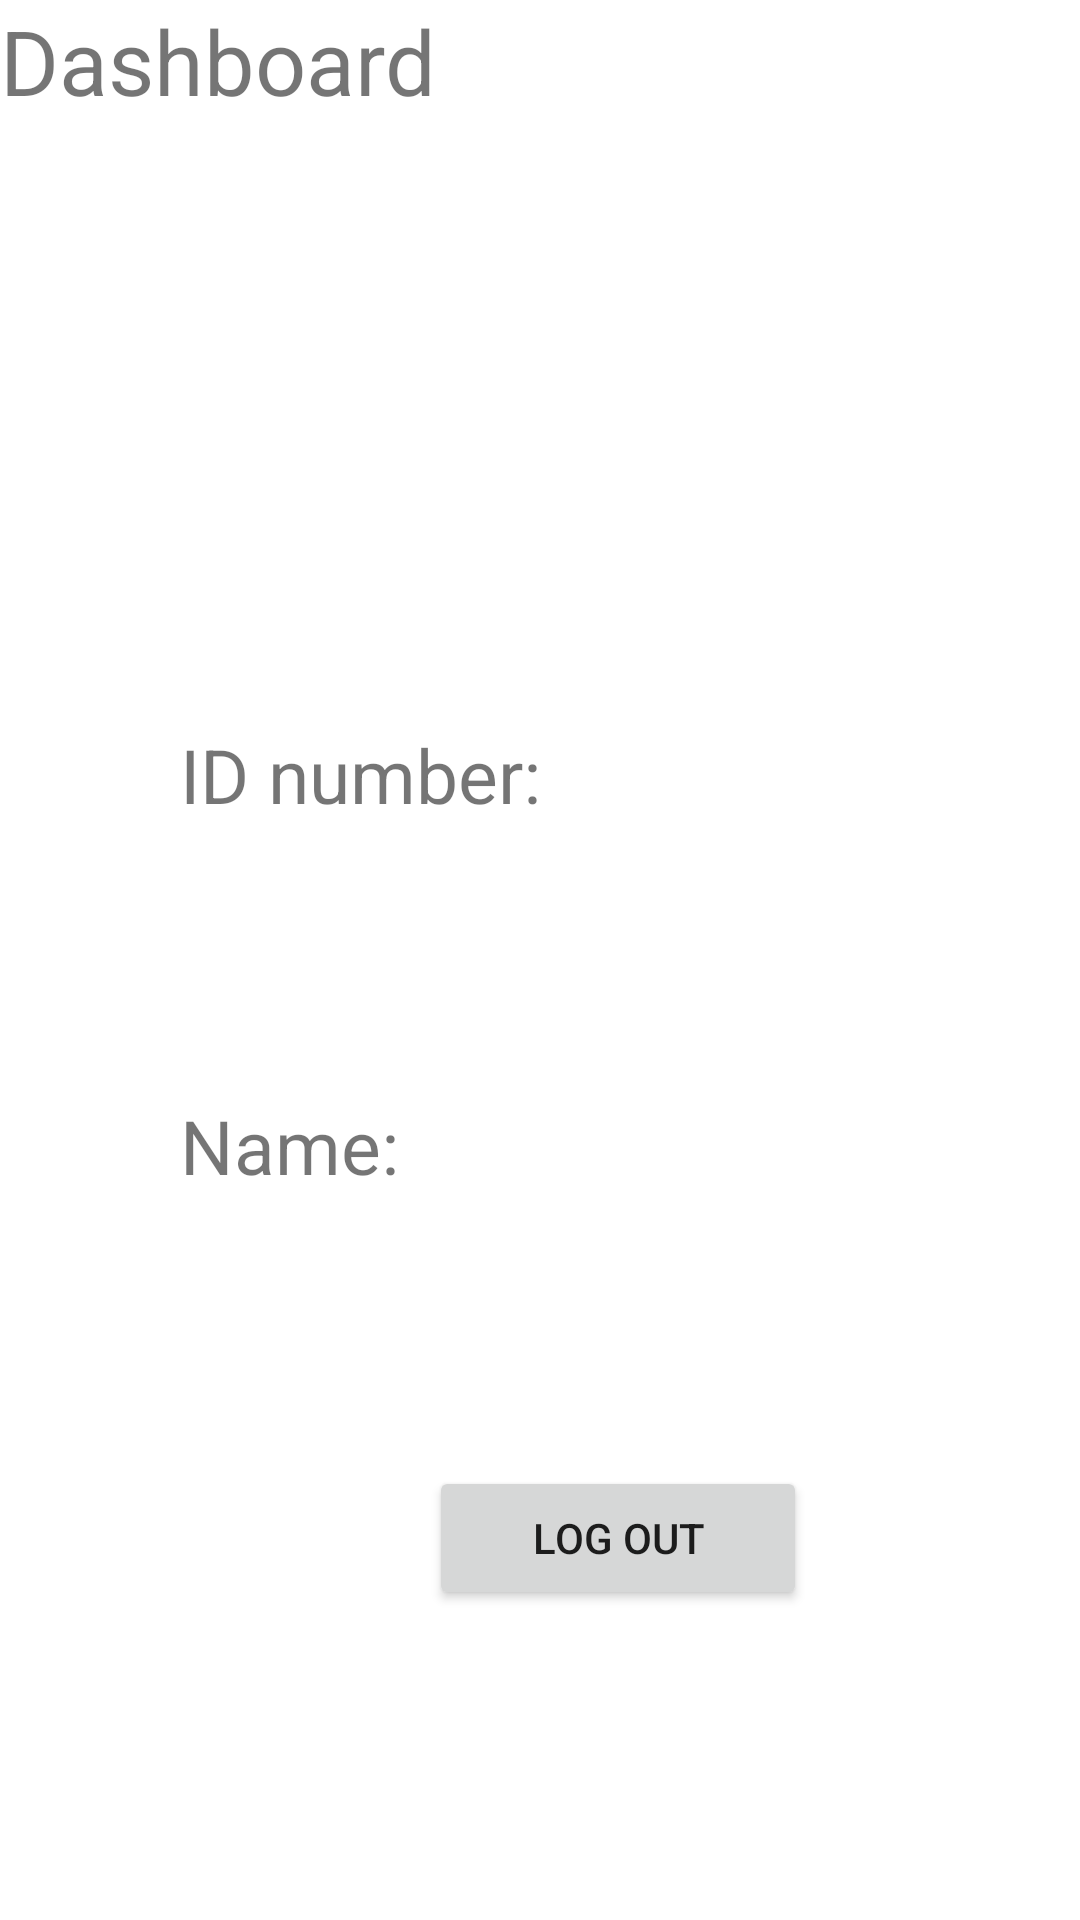

Reconstruct the res/layout file that produces this screen, plus the resources it refers to.
<!-- AndroidManifest.xml: application theme Theme.IntentAndValidation -->
<!-- res/layout/activity_main3.xml -->
<?xml version="1.0" encoding="utf-8"?>
<LinearLayout xmlns:android="http://schemas.android.com/apk/res/android"
    xmlns:app="http://schemas.android.com/apk/res-auto"
    xmlns:tools="http://schemas.android.com/tools"
    android:layout_width="match_parent"
    android:layout_height="match_parent"
    android:orientation="vertical"
    tools:context=".MainActivity">


    <TextView
        android:id="@+id/textView"
        android:layout_width="wrap_content"
        android:layout_height="wrap_content"
        android:background="#FFFFFF"
        android:text="Dashboard"
        android:textSize="30dp"
        tools:visibility="visible" />

    <ImageView
        android:id="@+id/imageView"
        android:layout_width="166dp"
        android:layout_height="151dp"
        android:layout_marginLeft="120dp"
        android:layout_marginTop="20dp"
        />

    <TextView
        android:id="@+id/textView2"
        android:layout_width="wrap_content"
        android:layout_height="wrap_content"
        android:layout_marginTop="30dp"
        android:layout_marginLeft="60dp"
        android:text="ID number:"
        android:textSize="25dp" />


    <TextView
        android:id="@+id/viewId"
        android:layout_width="282dp"
        android:layout_height="50dp"
        android:layout_gravity="center_vertical"
        android:layout_marginLeft="60dp"
        android:layout_marginTop="10dp"
        android:text=""
        android:textSize="25dp" />





    <TextView
        android:id="@+id/textView3"
        android:layout_width="wrap_content"
        android:layout_height="wrap_content"
        android:layout_marginTop="30dp"
        android:layout_marginLeft="60dp"
        android:textSize="25dp"
        android:text="Name:" />

    <TextView
        android:id="@+id/viewName"
        android:layout_width="285dp"
        android:layout_height="50dp"
        android:layout_gravity="center_vertical"
        android:layout_marginLeft="60dp"
        android:layout_marginTop="10dp"
        android:text=""
        android:textSize="25dp" />




    <Button
        android:id="@+id/button2"
        android:layout_width="126dp"
        android:layout_height="wrap_content"
        android:layout_marginTop="30dp"
        android:layout_marginLeft="143dp"
        android:onClick="btnFunction"
        android:text="Log Out"
        tools:layout_editor_absoluteX="156dp"
        tools:layout_editor_absoluteY="227dp" />




</LinearLayout>
<!-- resources referenced by this layout -->
<resources>
  <style name="Theme.IntentAndValidation" parent="Theme.MaterialComponents.DayNight.DarkActionBar">
          
          <item name="colorPrimary">@color/purple_500</item>
          <item name="colorPrimaryVariant">@color/purple_700</item>
          <item name="colorOnPrimary">@color/white</item>
          
          <item name="colorSecondary">@color/teal_200</item>
          <item name="colorSecondaryVariant">@color/teal_700</item>
          <item name="colorOnSecondary">@color/black</item>
          
          <item name="android:statusBarColor" tools:targetApi="l">?attr/colorPrimaryVariant</item>
          
      </style>
  <!-- not gathered from this repository: default colours our renderer supplied (Android Studio template values) -->
  <color name="purple_500">#FF6200EE</color>
  <color name="purple_700">#FF3700B3</color>
  <color name="teal_200">#FF03DAC5</color>
  <color name="teal_700">#FF018786</color>
  <color name="black">#FF000000</color>
  <color name="white">#FFFFFFFF</color>
</resources>
